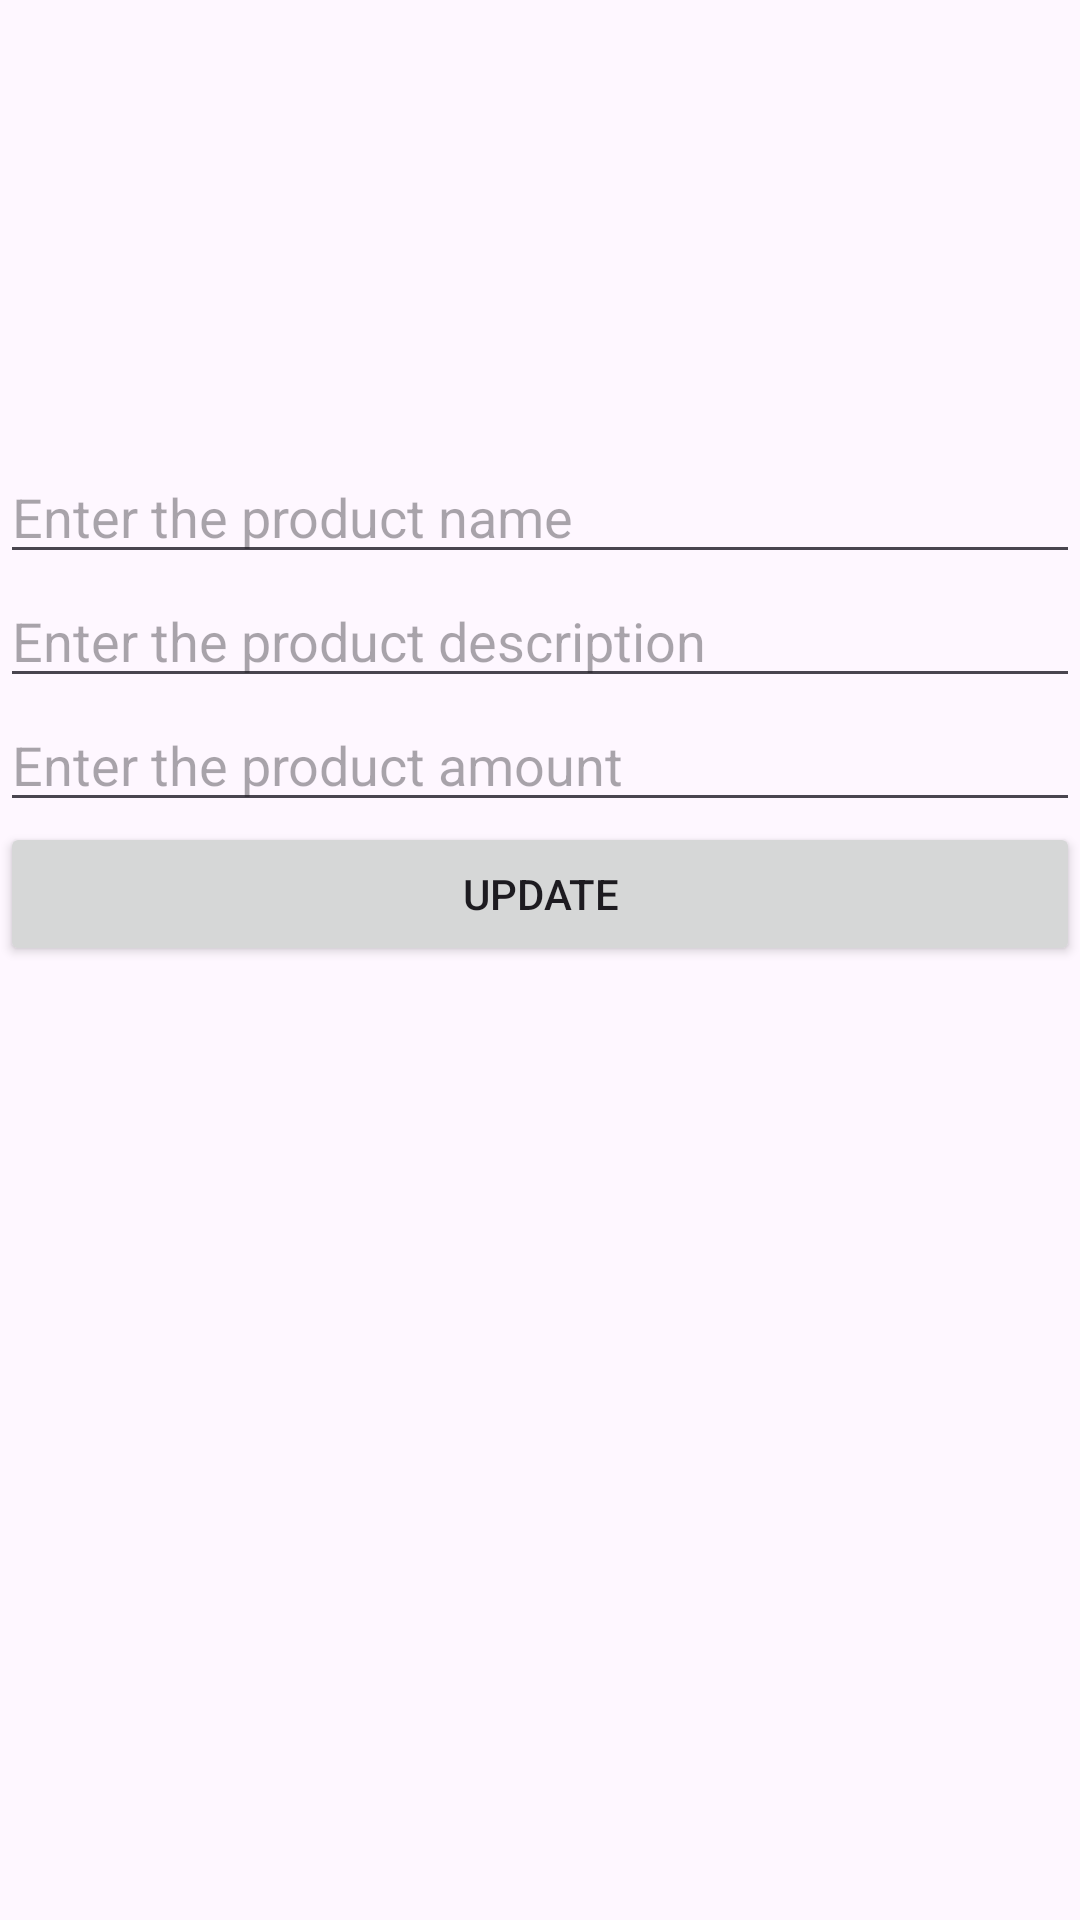

Layout XML and referenced resources for this Android screen:
<!-- AndroidManifest.xml: application theme Theme.MVVM_TASK -->
<!-- res/layout/activity_update_product.xml -->
<?xml version="1.0" encoding="utf-8"?>
<LinearLayout xmlns:android="http://schemas.android.com/apk/res/android"
    xmlns:app="http://schemas.android.com/apk/res-auto"
    xmlns:tools="http://schemas.android.com/tools"
    android:id="@+id/main"
    android:layout_width="match_parent"
    android:layout_height="match_parent"
    android:orientation="vertical"
    tools:context=".activity.UpdateProductActivity">


    <ImageView
        android:id="@+id/imageName"
        android:layout_width="150dp"
        android:layout_height="150dp"
        android:layout_gravity="center"
        android:src="@drawable/cam" />

    <EditText
        android:id="@+id/updatename"
        android:layout_width="match_parent"
        android:layout_height="wrap_content"
        android:hint="Enter the product name" />

    <EditText
        android:id="@+id/updatedescription"
        android:layout_width="match_parent"
        android:layout_height="wrap_content"
        android:hint="Enter the product description" />

    <EditText
        android:id="@+id/updateprice"
        android:layout_width="match_parent"
        android:layout_height="wrap_content"
        android:hint="Enter the product amount" />

    <Button
        android:layout_width="match_parent"
        android:layout_height="wrap_content"
        android:text="UPDATE"
        android:id="@+id/Update"/>

</LinearLayout>
<!-- resources referenced by this layout -->
<resources>
  <style name="Theme.MVVM_TASK" parent="Base.Theme.MVVM_TASK" />
  <style name="Base.Theme.MVVM_TASK" parent="Theme.Material3.DayNight.NoActionBar">
          
          
      </style>
</resources>
